Run: headless pygame with SDL's dummy video driver; simulated clock (each Clock.tick advances the game by its frame time, no real sleeping); random seed 0; keys injected as events and as key.get_pressed() state; no mouse input.
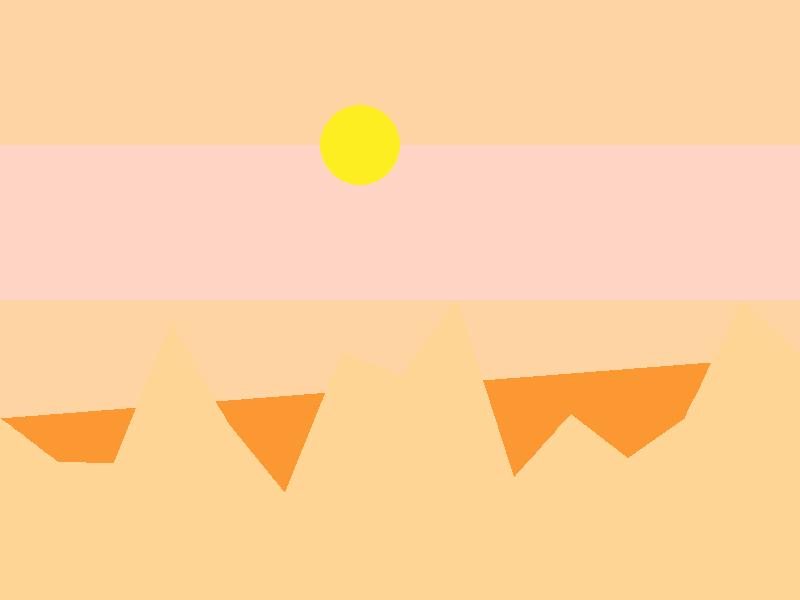
Frame 1 of 4 · flips 1–60 · no input
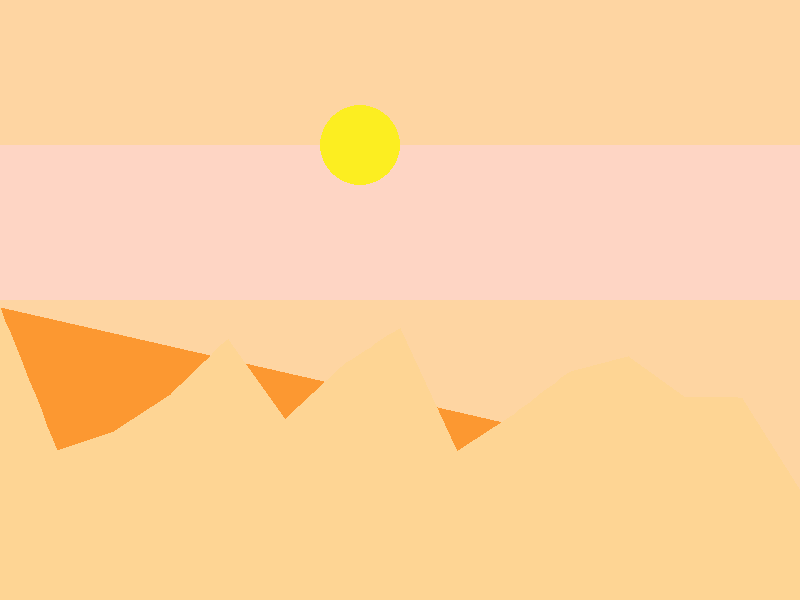
Frame 2 of 4 · flips 61–180 · tapped SPACE, RETURN · held RIGHT (→), D
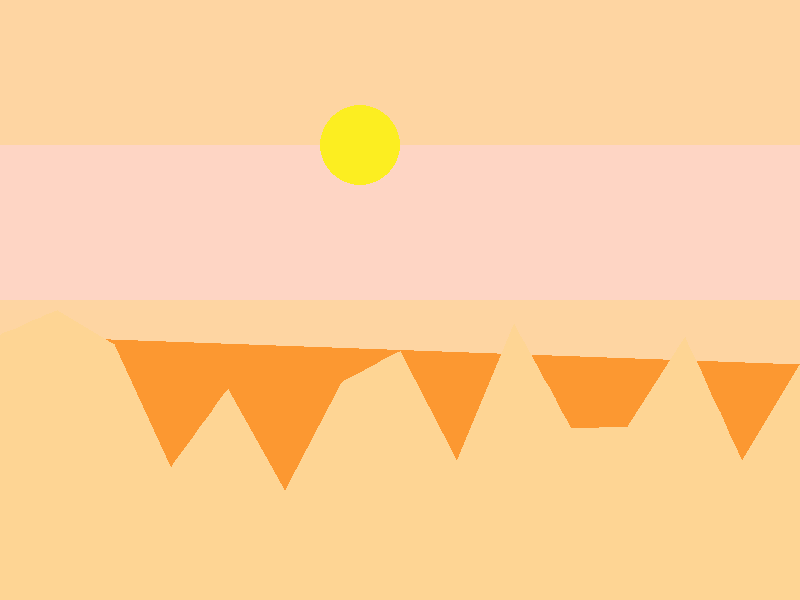
Frame 3 of 4 · flips 181–300 · held DOWN (↓), S
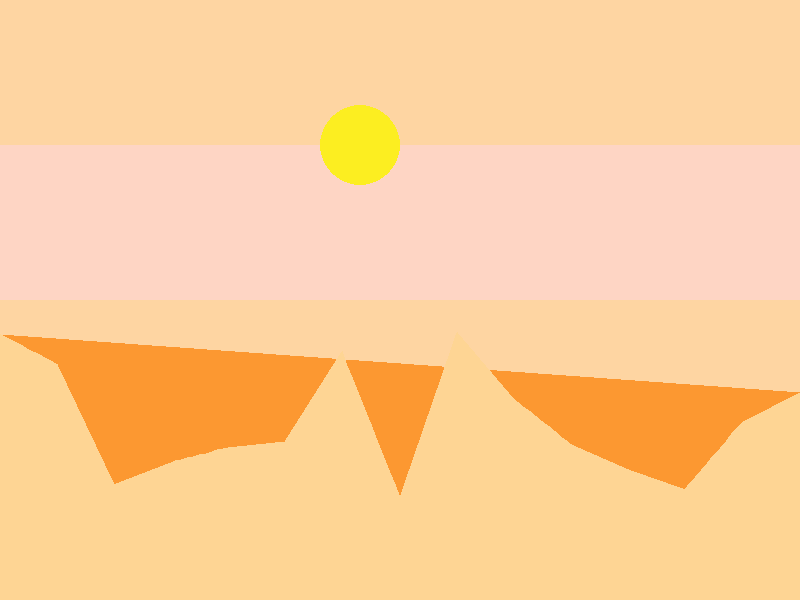
Frame 4 of 4 · flips 301–420 · held LEFT (←), A, UP (↑), W

The pygame program that drew these frames:

import pygame
import math
import random
# Инициализация Pygame
pygame.init()

# Установка размеров окна
width, height = 800, 600
screen = pygame.display.set_mode((width, height))

# Установка заголовка окна
pygame.display.set_caption("Горы в Pygame")

# Цвета

UP_sky= (254,213,162)
Up_sky2=(254,213,196)
Mountain1=(252,152,49)
SUN=(252,238,33)
land1=(254,213,148)
Mountain2=(172,67,52)
land2=(179,134,148)

def smooth_corner(start, end, center, steps):
    points = []
    for i in range(steps + 1):
        angle = math.pi / 2 * (i / steps)  # Угол от 0 до 90 градусов
        x = center[0] + math.cos(angle) * (start[0] - center[0]) + math.sin(angle) * (end[0] - center[0])
        y = center[1] + math.cos(angle) * (start[1] - center[1]) + math.sin(angle) * (end[1] - center[1])
        points.append((x, y))
    return points

# Основной цикл
running = True
while running:
    # Обработка событий
    for event in pygame.event.get():
        if event.type == pygame.QUIT:
            running = False


    # Заливка экрана белым цветом
    screen.fill(UP_sky)
    pygame.draw.rect(screen, Up_sky2, (0, 145, width, (height // 2)-145))
    pygame.draw.circle(screen, SUN, (360, 145), 40)

    base_points = []
    for i in range(15):
        x = int((i / 14) * width)  # Равномерно распределяем по ширине экрана
        y = random.randint(300, 500)  # Случайная высота вершины
        base_points.append((x, y))

    # Добавляем плавные переходы между некоторыми вершинами
    all_points = []
    for i in range(len(base_points) - 1):
        all_points.append(base_points[i])  # Добавляем текущую вершину

        # Плавный переход между каждой 3-й вершиной
        if i % 3 == 0:
            smooth_points = smooth_corner(
                base_points[i], base_points[i + 1],
                ((base_points[i][0] + base_points[i + 1][0]) // 2,  # Центр для сглаживания
                 (base_points[i][1] + base_points[i + 1][1]) // 2),
                10  # Количество промежуточных точек
            )
            all_points.extend(smooth_points)

    # Добавляем последнюю вершину
    all_points.append(base_points[-1])

    # Рисуем гору
    pygame.draw.polygon(screen, Mountain1, all_points, 0)

    # Рисуем траву (основание горы)
    pygame.draw.polygon(screen, land1, [
        (0, height),
        (0, 500),
        *all_points,
        (width, 500),
        (width, height)
    ], 0)

    # Обновление экрана
    pygame.display.flip()

# Завершение работы Pygame
pygame.quit()
